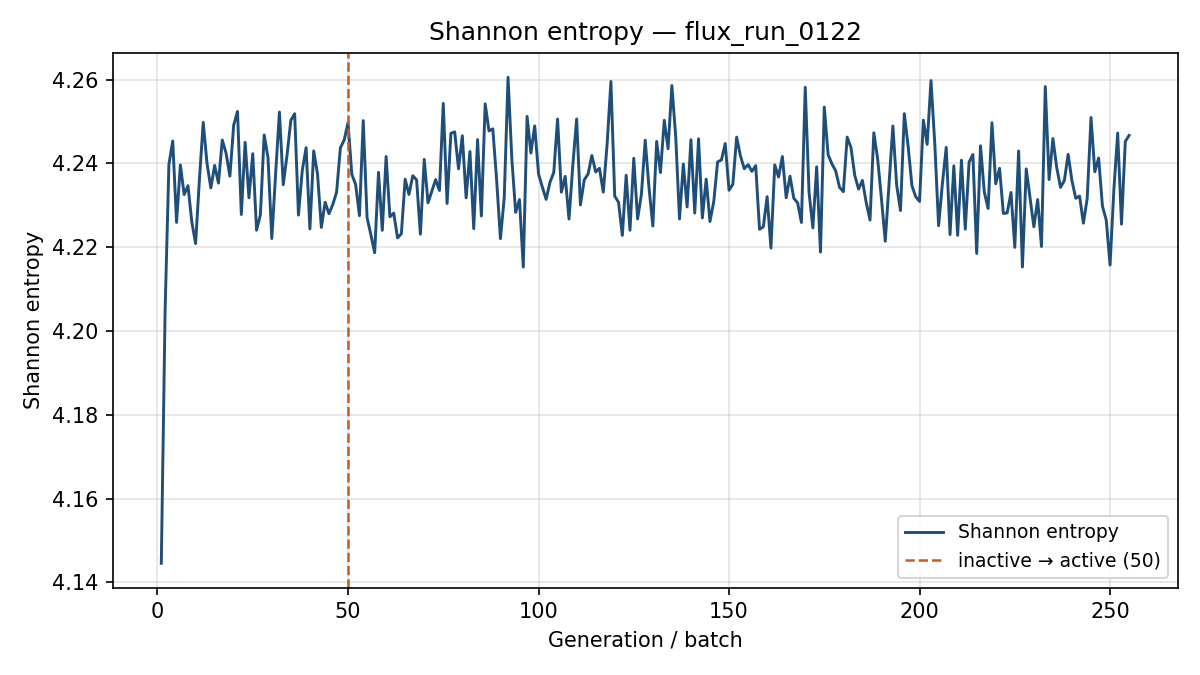

Data behind this chart, as committed beside it:
generation, shannon_entropy, k_generation
1, 4.145, 0.6491
2, 4.205, 0.6514
3, 4.24, 0.6378
4, 4.245, 0.6387
5, 4.226, 0.6365
6, 4.24, 0.6423
7, 4.233, 0.6349
8, 4.235, 0.6321
9, 4.226, 0.635
10, 4.221, 0.6436
11, 4.236, 0.6421
12, 4.25, 0.6305
13, 4.24, 0.6353
14, 4.234, 0.6422
15, 4.24, 0.6444
16, 4.235, 0.6293
17, 4.246, 0.6266
18, 4.242, 0.6404
19, 4.237, 0.6317
20, 4.249, 0.6239
21, 4.252, 0.6388
22, 4.228, 0.6309
23, 4.245, 0.6454
24, 4.232, 0.6395
25, 4.242, 0.6327
26, 4.224, 0.6391
27, 4.228, 0.6469
28, 4.247, 0.6343
29, 4.241, 0.6214
30, 4.222, 0.6409
31, 4.237, 0.6421
32, 4.252, 0.6416
33, 4.235, 0.6369
34, 4.242, 0.6429
35, 4.25, 0.6319
36, 4.252, 0.62
37, 4.228, 0.6467
38, 4.238, 0.6295
39, 4.244, 0.6228
40, 4.224, 0.6335
41, 4.243, 0.6312
42, 4.237, 0.6415
43, 4.225, 0.6311
44, 4.231, 0.639
45, 4.228, 0.6442
46, 4.23, 0.6403
47, 4.233, 0.6248
48, 4.244, 0.6294
49, 4.246, 0.643
50, 4.25, 0.6284
51, 4.237, 0.6426
52, 4.235, 0.6235
53, 4.228, 0.6394
54, 4.25, 0.6358
55, 4.227, 0.6201
56, 4.223, 0.6351
57, 4.219, 0.6446
58, 4.238, 0.6363
59, 4.224, 0.6312
60, 4.242, 0.6413
... 195 more rows
